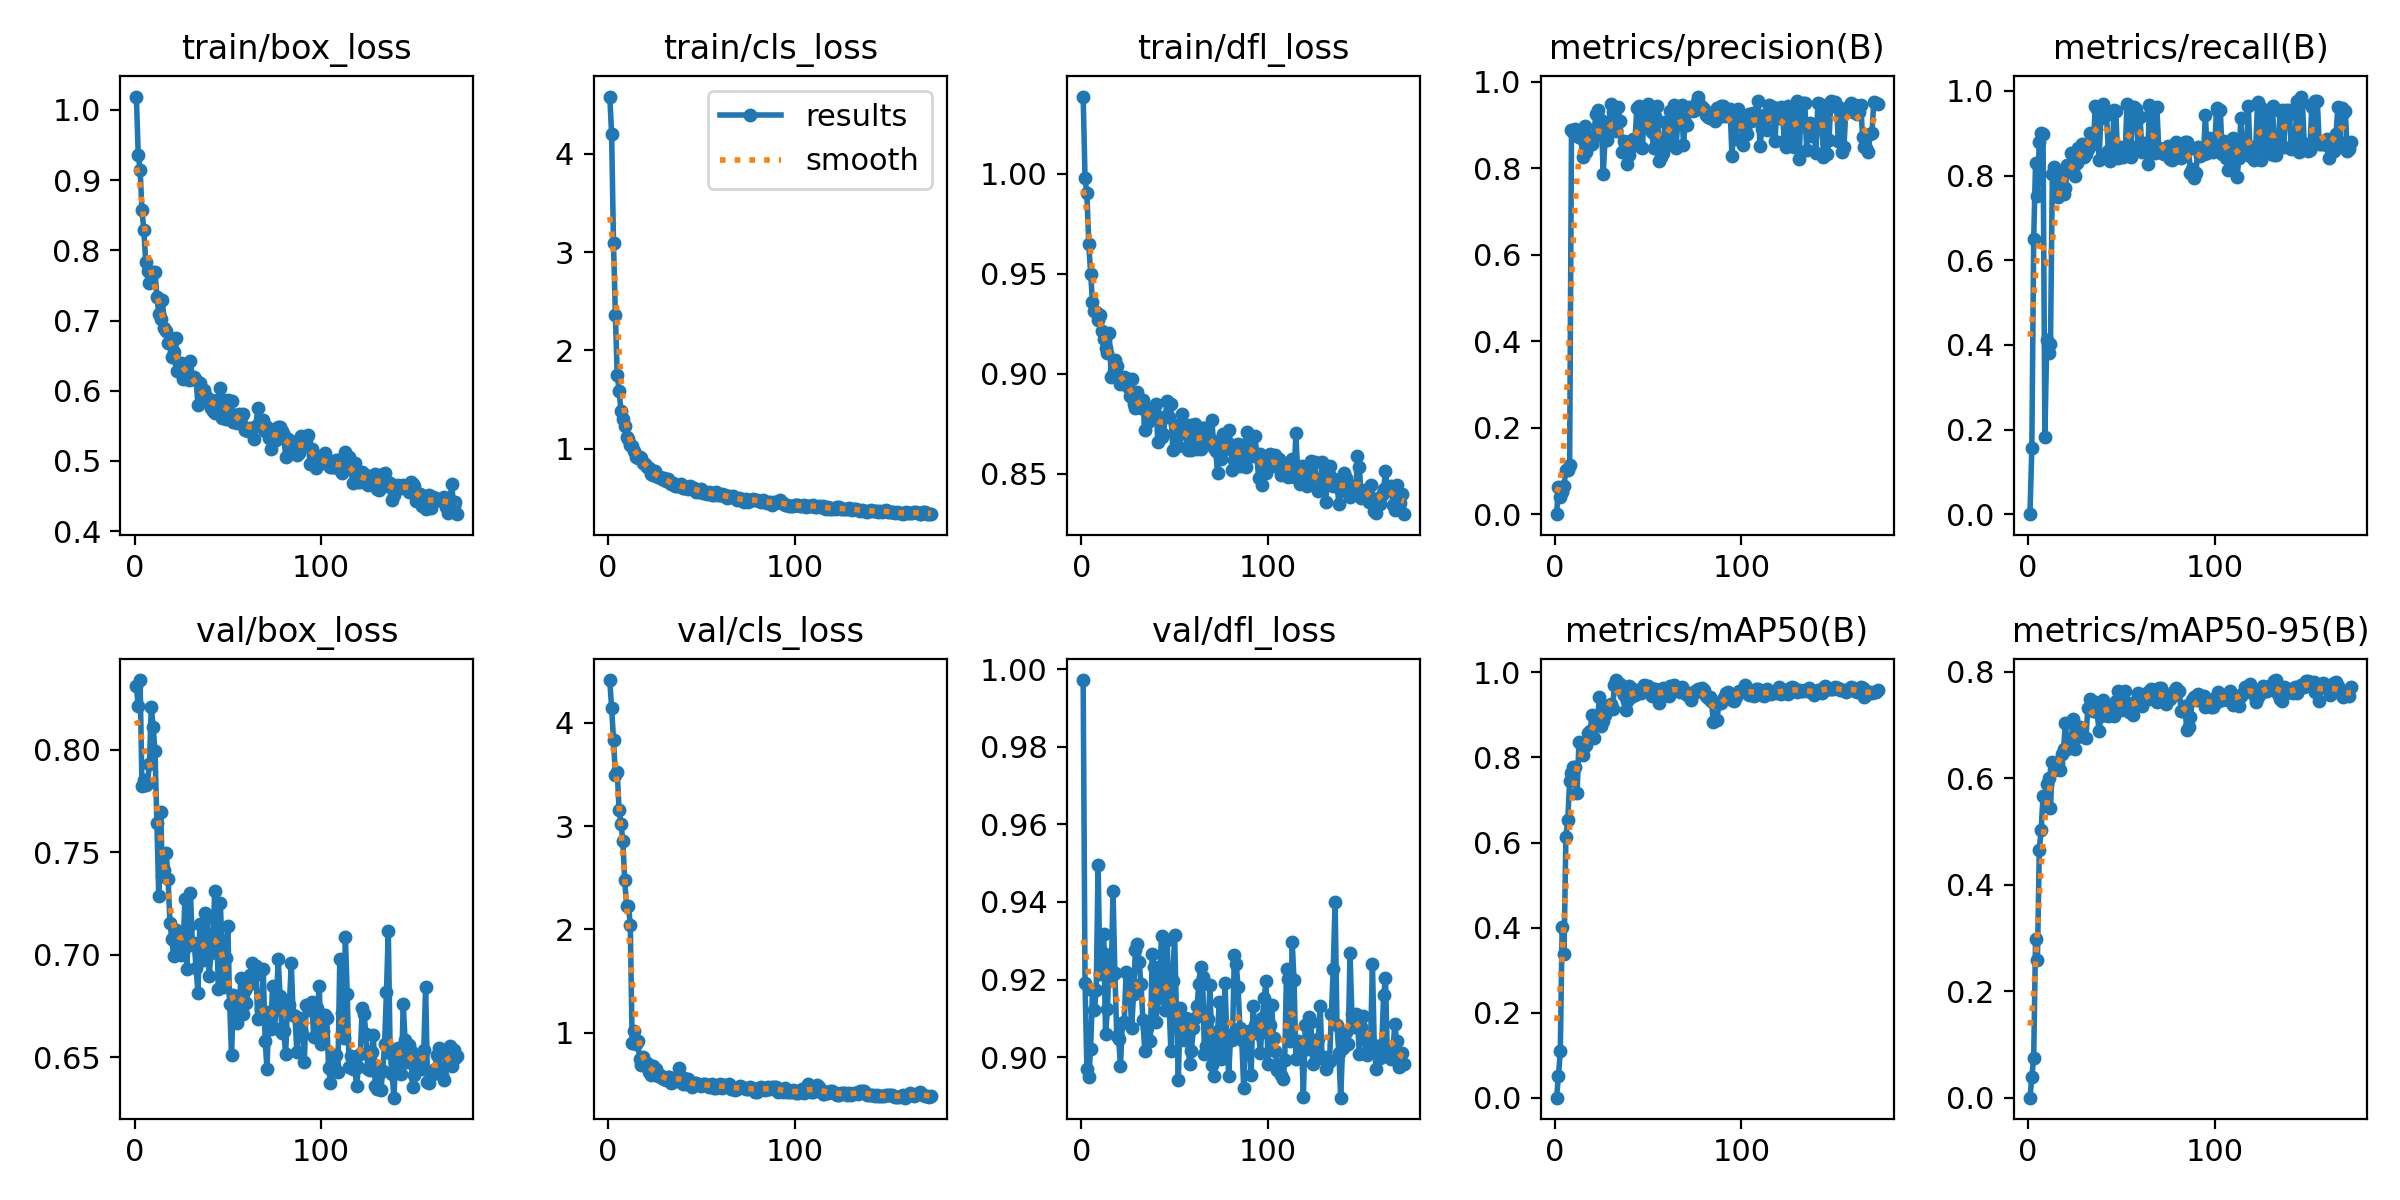

The data file committed next to this chart (first rows):
epoch, time, train/box_loss, train/cls_loss, train/dfl_loss, metrics/precision(B), metrics/recall(B), metrics/mAP50(B), metrics/mAP50-95(B), val/box_loss, val/cls_loss, val/dfl_loss, lr/pg0, lr/pg1, lr/pg2
1, 1.587, 1.019, 4.58, 1.039, 0, 0, 0, 0, 0.831, 4.415, 0.9972, 4.734e-05, 4.734e-05, 4.734e-05
2, 3.161, 0.9359, 4.197, 0.9977, 0.06176, 0.1565, 0.0501, 0.03909, 0.8214, 4.141, 0.919, 9.96102e-05, 9.96102e-05, 9.96102e-05
3, 4.744, 0.915, 3.089, 0.9903, 0.03915, 0.6504, 0.1089, 0.07507, 0.8341, 3.837, 0.8969, 0.0001515, 0.0001515, 0.0001515
4, 6.341, 0.8578, 2.364, 0.9647, 0.05122, 0.8306, 0.4017, 0.2985, 0.7825, 3.492, 0.8949, 0.0002031, 0.0002031, 0.0002031
5, 7.92, 0.8287, 1.751, 0.9499, 0.06622, 0.7525, 0.338, 0.2581, 0.7851, 3.521, 0.9022, 0.0002543, 0.0002543, 0.0002543
6, 9.458, 0.7841, 1.593, 0.9357, 0.1028, 0.8797, 0.6137, 0.4655, 0.7828, 3.161, 0.9172, 0.0003052, 0.0003052, 0.0003052
7, 11, 0.7707, 1.385, 0.9312, 0.1018, 0.9017, 0.653, 0.5034, 0.7839, 3.024, 0.912, 0.0003558, 0.0003558, 0.0003558
8, 12.57, 0.7529, 1.3, 0.9309, 0.1128, 0.8977, 0.744, 0.5665, 0.7932, 2.86, 0.9173, 0.0004059, 0.0004059, 0.0004059
9, 14.11, 0.7649, 1.236, 0.9269, 0.8884, 0.1829, 0.7633, 0.5672, 0.821, 2.474, 0.9495, 0.0004558, 0.0004558, 0.0004558
10, 15.66, 0.7688, 1.123, 0.9295, 0.8832, 0.4109, 0.778, 0.5887, 0.8111, 2.229, 0.9215, 0.0005053, 0.0005053, 0.0005053
11, 17.21, 0.7688, 1.104, 0.9216, 0.8896, 0.3806, 0.7769, 0.6001, 0.7995, 2.222, 0.927, 0.0005086, 0.0005086, 0.0005086
12, 18.75, 0.734, 1.041, 0.9173, 0.8751, 0.4013, 0.7168, 0.5433, 0.7642, 2.047, 0.9317, 0.0005069, 0.0005069, 0.0005069
13, 20.29, 0.71, 1.028, 0.9128, 0.8728, 0.8033, 0.8361, 0.6301, 0.7285, 0.8946, 0.9058, 0.0005052, 0.0005052, 0.0005052
14, 21.84, 0.7016, 0.977, 0.9104, 0.8701, 0.8211, 0.8315, 0.6153, 0.7698, 1.015, 0.9123, 0.0005034, 0.0005034, 0.0005034
15, 23.38, 0.7291, 0.92, 0.9203, 0.8265, 0.7993, 0.8057, 0.619, 0.7386, 0.8908, 0.9263, 0.0005017, 0.0005017, 0.0005017
16, 24.91, 0.6888, 0.903, 0.8983, 0.8985, 0.7488, 0.8271, 0.6292, 0.7414, 0.9206, 0.9204, 0.0005, 0.0005, 0.0005
17, 26.46, 0.6846, 0.9133, 0.9001, 0.838, 0.7896, 0.8284, 0.6157, 0.7495, 0.7399, 0.9427, 0.0004982, 0.0004982, 0.0004982
18, 27.99, 0.6674, 0.9028, 0.9067, 0.8505, 0.8041, 0.8575, 0.6461, 0.7369, 0.6867, 0.9217, 0.0004965, 0.0004965, 0.0004965
19, 29.66, 0.6703, 0.8557, 0.9041, 0.8691, 0.7567, 0.862, 0.6555, 0.7155, 0.7635, 0.9054, 0.0004948, 0.0004948, 0.0004948
20, 31.21, 0.6482, 0.8517, 0.8976, 0.8558, 0.7712, 0.9006, 0.7032, 0.7074, 0.7122, 0.9046, 0.000493, 0.000493, 0.000493
21, 32.77, 0.6549, 0.8162, 0.8949, 0.8755, 0.8239, 0.8458, 0.6555, 0.6995, 0.7072, 0.8978, 0.0004913, 0.0004913, 0.0004913
22, 34.31, 0.6751, 0.8041, 0.8957, 0.9247, 0.8151, 0.8776, 0.6713, 0.7119, 0.6144, 0.9088, 0.0004895, 0.0004895, 0.0004895
23, 35.84, 0.6283, 0.7491, 0.8986, 0.9336, 0.853, 0.8952, 0.6638, 0.705, 0.587, 0.909, 0.0004878, 0.0004878, 0.0004878
24, 37.4, 0.6389, 0.736, 0.8978, 0.899, 0.8131, 0.9413, 0.7105, 0.7099, 0.6803, 0.9219, 0.0004861, 0.0004861, 0.0004861
25, 38.96, 0.6397, 0.771, 0.8932, 0.9116, 0.7985, 0.8732, 0.6538, 0.6996, 0.6094, 0.9214, 0.0004843, 0.0004843, 0.0004843
26, 40.49, 0.6163, 0.7238, 0.8889, 0.7861, 0.8303, 0.885, 0.6763, 0.7017, 0.6465, 0.917, 0.0004826, 0.0004826, 0.0004826
27, 42.03, 0.6355, 0.7166, 0.8974, 0.8677, 0.8651, 0.8999, 0.6966, 0.7273, 0.5789, 0.9076, 0.0004809, 0.0004809, 0.0004809
28, 43.57, 0.6251, 0.7186, 0.8851, 0.8647, 0.8633, 0.9194, 0.6956, 0.6929, 0.5912, 0.9162, 0.0004791, 0.0004791, 0.0004791
29, 45.11, 0.6152, 0.6981, 0.8831, 0.8867, 0.875, 0.9231, 0.6829, 0.7138, 0.5605, 0.9277, 0.0004774, 0.0004774, 0.0004774
30, 46.65, 0.6423, 0.7061, 0.8907, 0.9482, 0.8445, 0.926, 0.6779, 0.7302, 0.5475, 0.9293, 0.0004757, 0.0004757, 0.0004757
31, 48.18, 0.6174, 0.678, 0.8842, 0.9302, 0.8516, 0.9136, 0.6749, 0.7048, 0.538, 0.9245, 0.0004739, 0.0004739, 0.0004739
32, 49.71, 0.619, 0.6898, 0.8831, 0.9221, 0.863, 0.9701, 0.7316, 0.7056, 0.5709, 0.9188, 0.0004722, 0.0004722, 0.0004722
33, 51.26, 0.6159, 0.6593, 0.8868, 0.8856, 0.9002, 0.9821, 0.7482, 0.6935, 0.5683, 0.9097, 0.0004705, 0.0004705, 0.0004705
34, 52.82, 0.5802, 0.6485, 0.8718, 0.9415, 0.877, 0.9743, 0.744, 0.6813, 0.507, 0.9017, 0.0004687, 0.0004687, 0.0004687
35, 54.36, 0.6114, 0.6522, 0.8827, 0.9099, 0.874, 0.9735, 0.7268, 0.7152, 0.5197, 0.9074, 0.000467, 0.000467, 0.000467
36, 55.9, 0.5921, 0.6231, 0.876, 0.8364, 0.9644, 0.9568, 0.7419, 0.7003, 0.5381, 0.9089, 0.0004652, 0.0004652, 0.0004652
37, 57.56, 0.6008, 0.6276, 0.8792, 0.8634, 0.958, 0.9464, 0.7238, 0.6975, 0.5467, 0.9042, 0.0004635, 0.0004635, 0.0004635
38, 59.1, 0.5939, 0.6237, 0.878, 0.8342, 0.836, 0.912, 0.6891, 0.7203, 0.6562, 0.9265, 0.0004618, 0.0004618, 0.0004618
39, 60.64, 0.5896, 0.6419, 0.8828, 0.8105, 0.9348, 0.9327, 0.7172, 0.7179, 0.5562, 0.9233, 0.00046, 0.00046, 0.00046
40, 62.19, 0.588, 0.6068, 0.8847, 0.8304, 0.9685, 0.9673, 0.7471, 0.6895, 0.5007, 0.909, 0.0004583, 0.0004583, 0.0004583
41, 63.72, 0.5756, 0.6008, 0.8661, 0.8497, 0.9531, 0.9431, 0.7305, 0.7007, 0.557, 0.9153, 0.0004566, 0.0004566, 0.0004566
42, 65.26, 0.5718, 0.6103, 0.8782, 0.8675, 0.9438, 0.9601, 0.7305, 0.7076, 0.4987, 0.9216, 0.0004548, 0.0004548, 0.0004548
43, 66.79, 0.5685, 0.5972, 0.8682, 0.8606, 0.8586, 0.9467, 0.7167, 0.7311, 0.5475, 0.9313, 0.0004531, 0.0004531, 0.0004531
44, 68.33, 0.5866, 0.6199, 0.8699, 0.9396, 0.8348, 0.955, 0.7349, 0.7103, 0.5024, 0.9157, 0.0004514, 0.0004514, 0.0004514
45, 69.87, 0.5864, 0.6028, 0.8786, 0.9429, 0.8438, 0.9562, 0.7337, 0.6832, 0.4744, 0.9121, 0.0004496, 0.0004496, 0.0004496
46, 71.42, 0.6043, 0.6048, 0.8863, 0.8488, 0.954, 0.9513, 0.7157, 0.7254, 0.5095, 0.9302, 0.0004479, 0.0004479, 0.0004479
47, 72.95, 0.5614, 0.567, 0.8785, 0.8462, 0.9535, 0.9596, 0.745, 0.7002, 0.5148, 0.9138, 0.0004462, 0.0004462, 0.0004462
48, 74.49, 0.5863, 0.5869, 0.8851, 0.932, 0.8404, 0.9705, 0.7628, 0.6844, 0.5012, 0.9016, 0.0004444, 0.0004444, 0.0004444
49, 76.04, 0.5599, 0.5658, 0.8617, 0.9184, 0.8672, 0.9692, 0.73, 0.6984, 0.4962, 0.9197, 0.0004427, 0.0004427, 0.0004427
50, 77.59, 0.5863, 0.5906, 0.8743, 0.9494, 0.8578, 0.9671, 0.7285, 0.714, 0.4863, 0.9316, 0.0004409, 0.0004409, 0.0004409
51, 79.11, 0.5628, 0.5524, 0.8689, 0.8992, 0.8444, 0.9617, 0.7442, 0.6759, 0.5049, 0.9107, 0.0004392, 0.0004392, 0.0004392
52, 80.65, 0.5861, 0.5664, 0.8637, 0.8833, 0.8556, 0.9453, 0.7629, 0.6508, 0.5047, 0.8941, 0.0004375, 0.0004375, 0.0004375
53, 82.19, 0.5556, 0.5469, 0.8699, 0.8464, 0.9685, 0.961, 0.7406, 0.6804, 0.4914, 0.9127, 0.0004357, 0.0004357, 0.0004357
54, 83.73, 0.5651, 0.5589, 0.8801, 0.9195, 0.8564, 0.9602, 0.7249, 0.673, 0.4772, 0.9062, 0.000434, 0.000434, 0.000434
55, 85.27, 0.5542, 0.5478, 0.8743, 0.9427, 0.8431, 0.9484, 0.7393, 0.6666, 0.488, 0.9045, 0.0004323, 0.0004323, 0.0004323
56, 86.91, 0.5672, 0.5331, 0.8711, 0.8156, 0.944, 0.9278, 0.7193, 0.6712, 0.5032, 0.9101, 0.0004305, 0.0004305, 0.0004305
57, 88.46, 0.5537, 0.5362, 0.8617, 0.8268, 0.9609, 0.952, 0.7417, 0.6886, 0.4673, 0.9057, 0.0004288, 0.0004288, 0.0004288
58, 89.99, 0.5674, 0.5606, 0.8744, 0.8356, 0.9563, 0.9643, 0.745, 0.6708, 0.463, 0.8983, 0.0004271, 0.0004271, 0.0004271
59, 91.53, 0.5445, 0.5277, 0.8617, 0.9066, 0.8692, 0.9572, 0.7589, 0.6829, 0.4748, 0.9016, 0.0004253, 0.0004253, 0.0004253
60, 93.08, 0.5455, 0.5295, 0.8634, 0.8525, 0.9386, 0.95, 0.7392, 0.6764, 0.5048, 0.9074, 0.0004236, 0.0004236, 0.0004236
... 113 more rows
